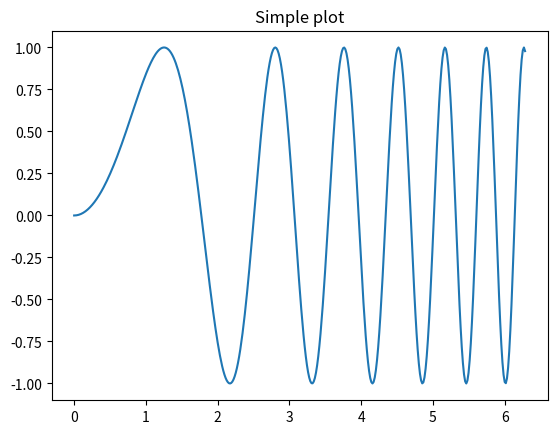
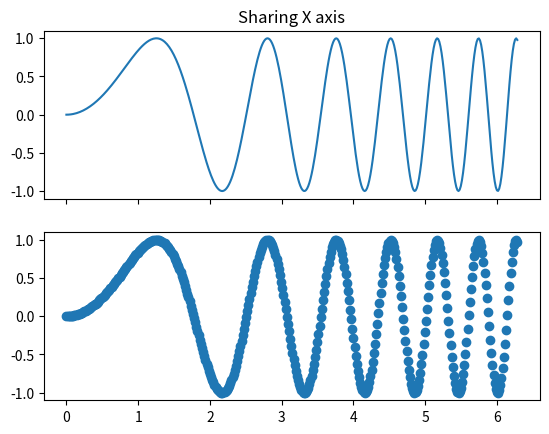
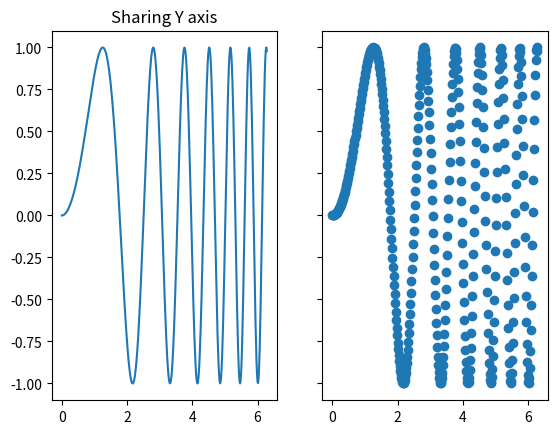
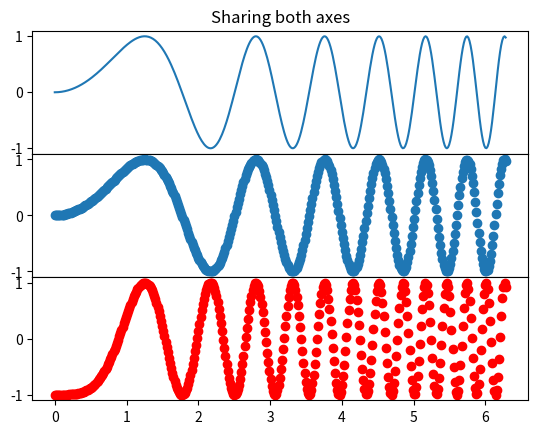
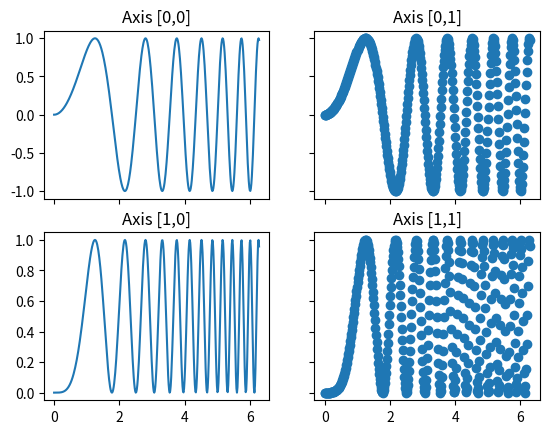

Write the Python code that produced these figures, in order.
#-------------------------------------------------------------------------------
#
# Copyright (c) 2009, IMB, RWTH Aachen.
# All rights reserved.
#
# This software is provided without warranty under the terms of the BSD
# license included in simvisage/LICENSE.txt and may be redistributed only
# under the conditions described in the aforementioned license.  The license
# is also available online at http://www.simvisage.com/licenses/BSD.txt
#
# Thanks for using Simvisage open source!
#
# Created on Mar 18, 2011 by: rch

"""Examples illustrating the use of plt.subplots().

This function creates a figure and a grid of subplots with a single call, while
providing reasonable control over how the individual plots are created.  For
very refined tuning of subplot creation, you can still use add_subplot()
directly on a new figure.
"""

import matplotlib.pyplot as plt
import numpy as np

# Simple data to display in various forms
x = np.linspace( 0, 2 * np.pi, 400 )
y = np.sin( x ** 2 )

plt.close( 'all' )

# Just a figure and one subplot
f, ax = plt.subplots()
ax.plot( x, y )
ax.set_title( 'Simple plot' )

# Two subplots, the axes array is 1-d
f, axarr = plt.subplots( 2, sharex = True )
axarr[0].plot( x, y )
axarr[0].set_title( 'Sharing X axis' )
axarr[1].scatter( x, y )

# Two subplots, unpack the axes array immediately
f, ( ax1, ax2 ) = plt.subplots( 1, 2, sharey = True )
ax1.plot( x, y )
ax1.set_title( 'Sharing Y axis' )
ax2.scatter( x, y )

# Three subplots sharing both x/y axes
f, ( ax1, ax2, ax3 ) = plt.subplots( 3, sharex = True, sharey = True )
ax1.plot( x, y )
ax1.set_title( 'Sharing both axes' )
ax2.scatter( x, y )
ax3.scatter( x, 2 * y ** 2 - 1, color = 'r' )
# Fine-tune figure; make subplots close to each other and hide x ticks for
# all but bottom plot.
f.subplots_adjust( hspace = 0 )
plt.setp( [a.get_xticklabels() for a in f.axes[:-1]], visible = False )

# Four axes, returned as a 2-d array
f, axarr = plt.subplots( 2, 2 )
axarr[0, 0].plot( x, y )
axarr[0, 0].set_title( 'Axis [0,0]' )
axarr[0, 1].scatter( x, y )
axarr[0, 1].set_title( 'Axis [0,1]' )
axarr[1, 0].plot( x, y ** 2 )
axarr[1, 0].set_title( 'Axis [1,0]' )
axarr[1, 1].scatter( x, y ** 2 )
axarr[1, 1].set_title( 'Axis [1,1]' )
# Fine-tune figure; hide x ticks for top plots and y ticks for right plots
plt.setp( [a.get_xticklabels() for a in axarr[0, :]], visible = False )
plt.setp( [a.get_yticklabels() for a in axarr[:, 1]], visible = False )

# Four polar axes
plt.subplots( 2, 2, subplot_kw = dict( polar = True ) )

plt.show()
